9-way image classification set "FabricDefectDataset" from GitHub (ApurvArc/Textile-Defect-Detection); label vocabulary: broken stitch, defect free, hole, horizontal defect, lines, needle mark, pinched fabric, stain, vertical defect.

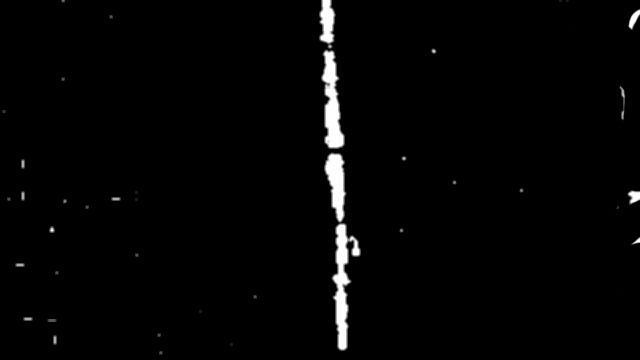
Label: vertical defect

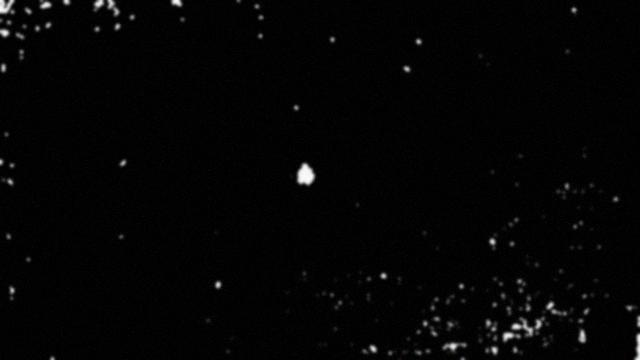
Label: hole

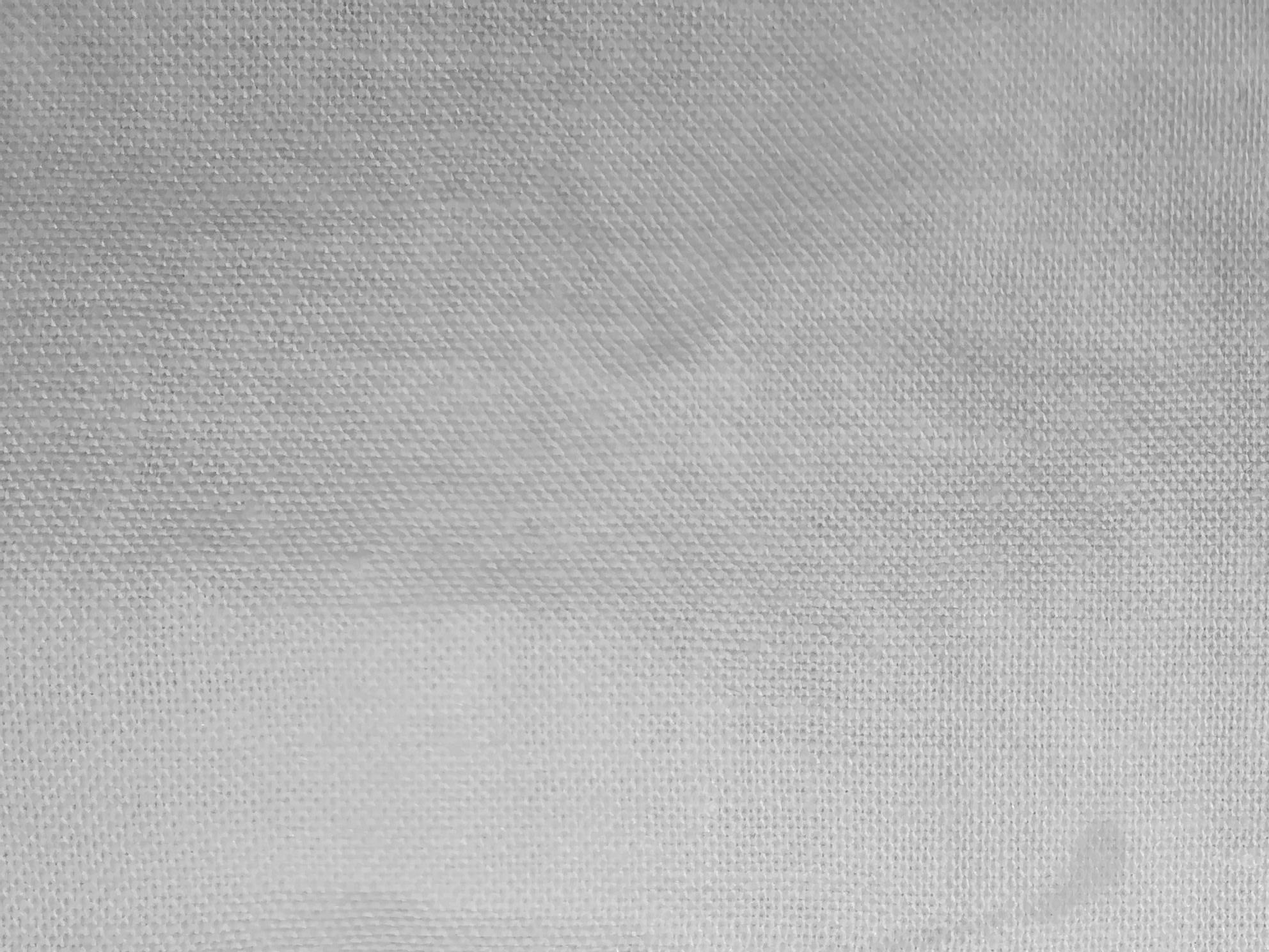
Label: stain

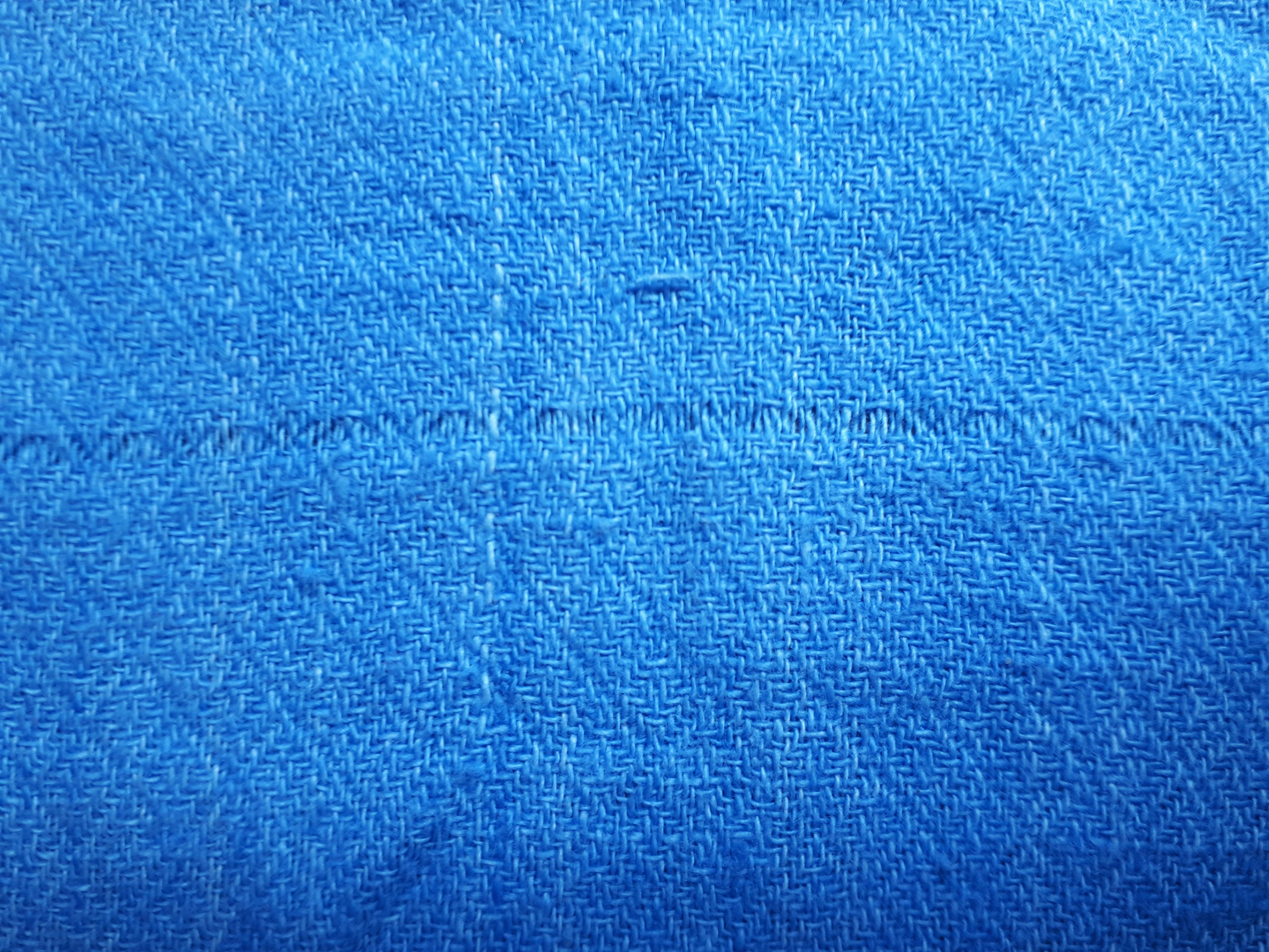
Label: lines

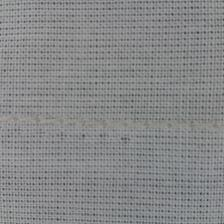
Label: needle mark

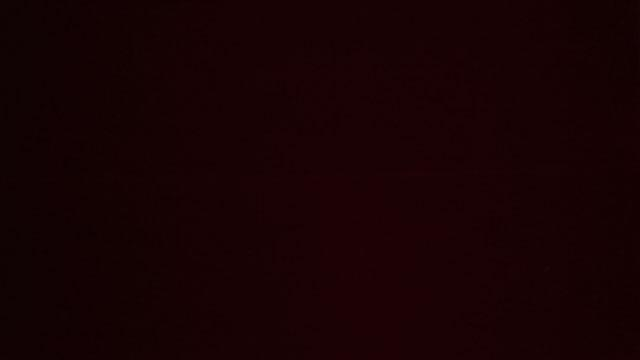
Label: horizontal defect
